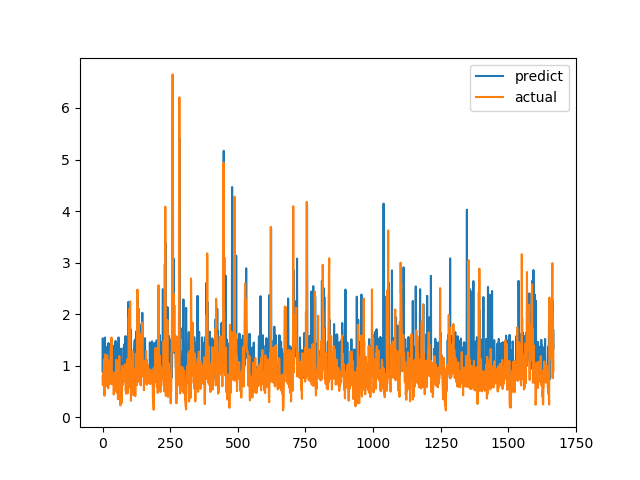

The file beside this chart, header and first rows:
predict, actual
0.8928, 0.7893
1.531, 0.6238
0.853, 0.6915
0.8713, 0.8558
1.466, 0.7094
0.8482, 1.015
0.9481, 1.116
0.975, 0.4183
0.7983, 1.002
1.547, 1.219
0.9644, 1.143
1.018, 0.6528
0.8534, 0.6747
0.8828, 0.601
0.8484, 0.6695
1.358, 0.6538
0.8335, 0.7814
0.8597, 1.206
0.9727, 0.8469
0.8598, 0.8286
0.9171, 0.6482
1.293, 0.5624
1.439, 0.7183
0.8646, 1.1
0.8133, 0.9542
0.8141, 0.729
0.8758, 0.6694
0.8138, 0.8631
0.7905, 0.6465
0.8461, 0.8223
0.8952, 0.9236
0.8922, 0.8301
0.8311, 1.067
0.9785, 1.546
1.152, 0.6827
1.323, 0.6386
0.9031, 0.6464
0.8666, 0.6881
0.8688, 0.7274
0.836, 0.65
0.8265, 0.8694
1.379, 0.4409
0.7754, 0.4519
0.7853, 0.7575
0.8261, 0.4952
1.267, 0.6851
1.434, 0.7244
0.8272, 0.8654
1.481, 0.74
0.8534, 0.8071
0.8807, 0.8204
1.435, 1.114
0.9853, 1.109
0.9652, 0.4751
0.8212, 1.039
0.9955, 0.9458
0.8257, 0.7878
0.8809, 0.3505
0.7817, 0.9368
1.549, 0.9868
... 1,608 more rows
